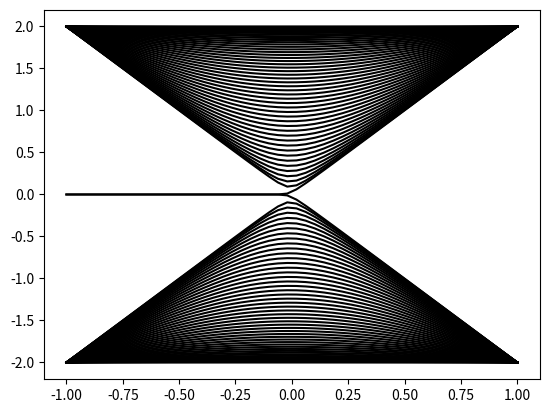
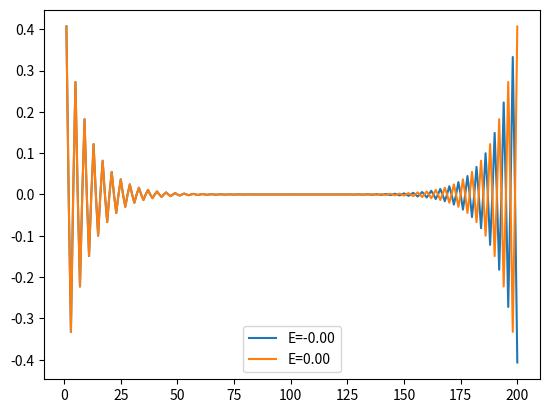

The script that saved these images, in order:
from numpy import *
from numpy.linalg import eigh
import matplotlib.pyplot as plt

def H_SSH(L, t=1.0, d=0.0):
	''' Returns the Hamiltonian of the Su-Schrieffer-Heeger (SSH) model
			H = -(t+d) C1^d C2 - (t-d) C2^d C3 - (t+d) C3^d C4 - ... + h.c. 
		In the basis [C1 C2 C3 ...] it has the form
			H =   0   -(t+d)    0      0   ...
			   -(t+d)    0   -(t-d)    0   ...
				  0   -(t-d)    0   -(t+d) ... 
				  0      0   -(t+d)    0   ...
				 ...    ...    ...    ...       '''
	
	H = zeros((L,L))
	for i in range(L-1)[::2]:
		H[i,i+1] = -(t+d)
	for i in range(L-1)[1::2]:
		H[i,i+1] = -(t-d)
	return H + H.T

def plot_phase(L=100, n=50):
	data = zeros((n,L))
	d_val = linspace(-1,1,n, endpoint=True)
	for i, d in enumerate(d_val):
		H = H_SSH(L, t=1.0, d=d)
		data[i,:], D = eigh(H)
	plt.figure("SSH spectrum")
	plt.plot(d_val, data, 'k-')
	
def plot_state(L=200, t=1.0, d=-0.1, ene=0.0):
	''' plot the state with energy within range ene-1e-6'''
	H = H_SSH(L, t=1.0, d=d)
	U, D = eigh(H)
	args = argwhere( abs(U-ene)<0.001 )
	x = arange(L)+1
	plt.figure("SSH state")
	for i, arg in enumerate(args):
		plt.plot(x, D[:,arg[0]], '-', label="E=%.2f"%U[arg])
	plt.legend(loc='best')

plot_phase()
plot_state()

plt.show()